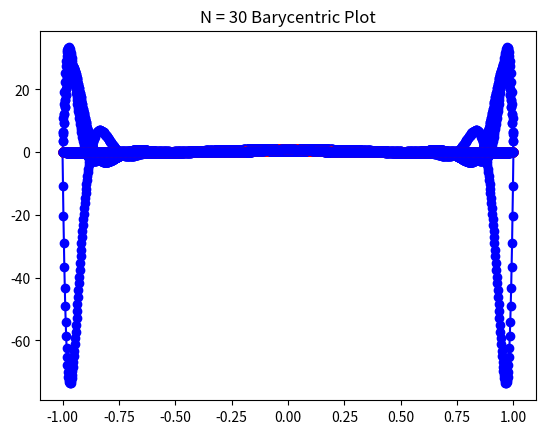

This chart was generated by the following Python code:
import numpy as np
import random
import numpy.linalg as la
import matplotlib.pyplot as plt

# Problem 1 a

def driver1():
    N = 5
    xvals = np.zeros(N)

    for i in range(1, N + 1):
        xvals[i - 1] = -1 + (i - 1)*(2 / (N - 1))

    f = lambda x: 1 / (1 + (10*x)**2)
    fvals = f(xvals)
    coefs = monomial(N, xvals, fvals)

    Neval = 1000
    xevals = np.linspace(-1, 1, Neval)
    yevals = np.zeros(Neval)
    
    for i in range(Neval):
        x = xevals[i]
        
        for j in range(len(coefs)):
            yevals[i] += coefs[j]*(x**j)
            
    plt.plot(xevals, f(xevals), 'ro-')
    plt.plot(xevals, yevals, 'bo-')
    plt.title("N = 5 Plot")
    plt.show()
    
def driver2():
    N = 10
    xvals = np.zeros(N)

    for i in range(1, N + 1):
        xvals[i - 1] = -1 + (i - 1)*(2 / (N - 1))

    f = lambda x: 1 / (1 + (10*x)**2)
    fvals = f(xvals)
    coefs = monomial(N, xvals, fvals)

    Neval = 1000
    xevals = np.linspace(-1, 1, Neval)
    yevals = np.zeros(Neval)
    
    for i in range(Neval):
        x = xevals[i]
        
        for j in range(len(coefs)):
            yevals[i] += coefs[j]*(x**j)
            
    plt.plot(xevals, f(xevals), 'ro-')
    plt.plot(xevals, yevals, 'bo-')
    plt.title("N = 10 Plot")
    plt.show()
    
def driver3():
    N = 15
    xvals = np.zeros(N)

    for i in range(1, N + 1):
        xvals[i - 1] = -1 + (i - 1)*(2 / (N - 1))

    f = lambda x: 1 / (1 + (10*x)**2)
    fvals = f(xvals)
    coefs = monomial(N, xvals, fvals)

    Neval = 1000
    xevals = np.linspace(-1, 1, Neval)
    yevals = np.zeros(Neval)
    
    for i in range(Neval):
        x = xevals[i]
        
        for j in range(len(coefs)):
            yevals[i] += coefs[j]*(x**j)
            
    plt.plot(xevals, f(xevals), 'ro-')
    plt.plot(xevals, yevals, 'bo-')
    plt.title("N = 15 Plot")
    plt.show()
    
def driver4():
    N = 17
    xvals = np.zeros(N)

    for i in range(1, N + 1):
        xvals[i - 1] = -1 + (i - 1)*(2 / (N - 1))

    f = lambda x: 1 / (1 + (10*x)**2)
    fvals = f(xvals)
    coefs = monomial(N, xvals, fvals)

    Neval = 1000
    xevals = np.linspace(-1, 1, Neval)
    yevals = np.zeros(Neval)
    
    for i in range(Neval):
        x = xevals[i]
        
        for j in range(len(coefs)):
            yevals[i] += coefs[j]*(x**j)
            
    plt.plot(xevals, f(xevals), 'ro-')
    plt.plot(xevals, yevals, 'bo-')
    plt.title("N = 17 Plot")
    plt.show()
        
# Problem 2

def driver5():
    N = 5
    xvals = np.zeros(N)

    for i in range(1, N + 1):
        xvals[i - 1] = -1 + (i - 1)*(2 / (N - 1))

    f = lambda x: 1 / (1 + (10*x)**2)
    fvals = f(xvals)
    coefs = np.ones(N)
    yvals = np.zeros(N)
    
    Neval = 1000
    xevals = np.linspace(-1, 1, Neval)
    yevals = np.zeros(Neval)
    
    for i in range(Neval):
        for j in range(N):
            w = eval_w(N, j, xvals)
            yevals[i] += (w / (xevals[i] - xvals[j]))*f(xvals[j])
            
        coef = eval_coefs(N, xevals[i], xvals)
        yevals[i] = coef*yevals[i]
        
    plt.plot(xevals, f(xevals), 'ro-')
    plt.plot(xevals, yevals, 'bo-')
    plt.title("N = 5 Barycentric Plot")
    plt.show()
    
def driver6():
    N = 8
    xvals = np.zeros(N)

    for i in range(1, N + 1):
        xvals[i - 1] = -1 + (i - 1)*(2 / (N - 1))

    f = lambda x: 1 / (1 + (10*x)**2)
    fvals = f(xvals)
    coefs = np.ones(N)
    yvals = np.zeros(N)
    
    Neval = 1000
    xevals = np.linspace(-1, 1, Neval)
    yevals = np.zeros(Neval)
    
    for i in range(Neval):
        for j in range(N):
            w = eval_w(N, j, xvals)
            yevals[i] += (w / (xevals[i] - xvals[j]))*f(xvals[j])
            
        coef = eval_coefs(N, xevals[i], xvals)
        yevals[i] = coef*yevals[i]
        
    plt.plot(xevals, f(xevals), 'ro-')
    plt.plot(xevals, yevals, 'bo-')
    plt.title("N = 8 Barycentric Plot")
    plt.show()
    
def driver7():
    N = 10
    xvals = np.zeros(N)

    for i in range(1, N + 1):
        xvals[i - 1] = -1 + (i - 1)*(2 / (N - 1))

    f = lambda x: 1 / (1 + (10*x)**2)
    fvals = f(xvals)
    coefs = np.ones(N)
    yvals = np.zeros(N)
    
    Neval = 1000
    xevals = np.linspace(-1, 1, Neval)
    yevals = np.zeros(Neval)
    
    for i in range(Neval):
        for j in range(N):
            w = eval_w(N, j, xvals)
            yevals[i] += (w / (xevals[i] - xvals[j]))*f(xvals[j])
            
        coef = eval_coefs(N, xevals[i], xvals)
        yevals[i] = coef*yevals[i]
        
    plt.plot(xevals, f(xevals), 'ro-')
    plt.plot(xevals, yevals, 'bo-')
    plt.title("N = 10 Barycentric Plot")
    plt.show()

def driver8():
    N = 15
    xvals = np.zeros(N)

    for i in range(1, N + 1):
        xvals[i - 1] = -1 + (i - 1)*(2 / (N - 1))

    f = lambda x: 1 / (1 + (10*x)**2)
    fvals = f(xvals)
    coefs = np.ones(N)
    yvals = np.zeros(N)
    
    Neval = 1000
    xevals = np.linspace(-1, 1, Neval)
    yevals = np.zeros(Neval)
    
    for i in range(Neval):
        for j in range(N):
            w = eval_w(N, j, xvals)
            yevals[i] += (w / (xevals[i] - xvals[j]))*f(xvals[j])
            
        coef = eval_coefs(N, xevals[i], xvals)
        yevals[i] = coef*yevals[i]
        
    plt.plot(xevals, f(xevals), 'ro-')
    plt.plot(xevals, yevals, 'bo-')
    plt.title("N = 15 Barycentric Plot")
    plt.show()

def driver9():
    N = 20
    xvals = np.zeros(N)

    for i in range(1, N + 1):
        xvals[i - 1] = -1 + (i - 1)*(2 / (N - 1))

    f = lambda x: 1 / (1 + (10*x)**2)
    fvals = f(xvals)
    coefs = np.ones(N)
    yvals = np.zeros(N)
    
    Neval = 1000
    xevals = np.linspace(-1, 1, Neval)
    yevals = np.zeros(Neval)
    
    for i in range(Neval):
        for j in range(N):
            w = eval_w(N, j, xvals)
            yevals[i] += (w / (xevals[i] - xvals[j]))*f(xvals[j])
            
        coef = eval_coefs(N, xevals[i], xvals)
        yevals[i] = coef*yevals[i]
            
    plt.plot(xevals, f(xevals), 'ro-')
    plt.plot(xevals, yevals, 'bo-')
    plt.title("N = 20 Barycentric Plot")
    plt.show()
    
# Problem 3

def driver10():
    N = 5
    xvals = np.zeros(N)

    for i in range(1, N + 1):
        # np.cos(((2*i - 1)*np.pi) / 2*N)
        xvals[i - 1] = np.cos(((2*i - 1)*np.pi) / (2*N))

    f = lambda x: 1 / (1 + (10*x)**2)
    fvals = f(xvals)
    coefs = np.ones(N)
    yvals = np.zeros(N)
    
    Neval = 1000
    xevals = np.linspace(-1, 1, Neval)
    yevals = np.zeros(Neval)
    
    for i in range(Neval):
        for j in range(N):
            w = eval_w(N, j, xvals)
            yevals[i] += (w / (xevals[i] - xvals[j]))*f(xvals[j])
            
        coef = eval_coefs(N, xevals[i], xvals)
        yevals[i] = coef*yevals[i]
            
    plt.plot(xevals, f(xevals), 'ro-')
    plt.plot(xevals, yevals, 'bo-')
    plt.title("N = 5 Barycentric Plot")
    plt.show()
    
def driver11():
    N = 10
    xvals = np.zeros(N)

    for i in range(1, N + 1):
        # np.cos(((2*i - 1)*np.pi) / 2*N)
        xvals[i - 1] = np.cos(((2*i - 1)*np.pi) / (2*N))

    f = lambda x: 1 / (1 + (10*x)**2)
    fvals = f(xvals)
    coefs = np.ones(N)
    yvals = np.zeros(N)
    
    Neval = 1000
    xevals = np.linspace(-1, 1, Neval)
    yevals = np.zeros(Neval)
    
    for i in range(Neval):
        for j in range(N):
            w = eval_w(N, j, xvals)
            yevals[i] += (w / (xevals[i] - xvals[j]))*f(xvals[j])
            
        coef = eval_coefs(N, xevals[i], xvals)
        yevals[i] = coef*yevals[i]
            
    plt.plot(xevals, f(xevals), 'ro-')
    plt.plot(xevals, yevals, 'bo-')
    plt.title("N = 10 Barycentric Plot")
    plt.show()
    
def driver12():
    N = 15
    xvals = np.zeros(N)

    for i in range(1, N + 1):
        # np.cos(((2*i - 1)*np.pi) / 2*N)
        xvals[i - 1] = np.cos(((2*i - 1)*np.pi) / (2*N))

    f = lambda x: 1 / (1 + (10*x)**2)
    fvals = f(xvals)
    coefs = np.ones(N)
    yvals = np.zeros(N)
    
    Neval = 1000
    xevals = np.linspace(-1, 1, Neval)
    yevals = np.zeros(Neval)
    
    for i in range(Neval):
        for j in range(N):
            w = eval_w(N, j, xvals)
            yevals[i] += (w / (xevals[i] - xvals[j]))*f(xvals[j])
            
        coef = eval_coefs(N, xevals[i], xvals)
        yevals[i] = coef*yevals[i]
            
    plt.plot(xevals, f(xevals), 'ro-')
    plt.plot(xevals, yevals, 'bo-')
    plt.title("N = 15 Barycentric Plot")
    plt.show()
    
def driver13():
    N = 20
    xvals = np.zeros(N)

    for i in range(1, N + 1):
        # np.cos(((2*i - 1)*np.pi) / 2*N)
        xvals[i - 1] = np.cos(((2*i - 1)*np.pi) / (2*N))

    f = lambda x: 1 / (1 + (10*x)**2)
    fvals = f(xvals)
    coefs = np.ones(N)
    yvals = np.zeros(N)
    
    Neval = 1000
    xevals = np.linspace(-1, 1, Neval)
    yevals = np.zeros(Neval)
    
    for i in range(Neval):
        for j in range(N):
            w = eval_w(N, j, xvals)
            yevals[i] += (w / (xevals[i] - xvals[j]))*f(xvals[j])
            
        coef = eval_coefs(N, xevals[i], xvals)
        yevals[i] = coef*yevals[i]
            
    plt.plot(xevals, f(xevals), 'ro-')
    plt.plot(xevals, yevals, 'bo-')
    plt.title("N = 20 Barycentric Plot")
    plt.show()
    
def driver14():
    N = 30
    xvals = np.zeros(N)

    for i in range(1, N + 1):
        # np.cos(((2*i - 1)*np.pi) / 2*N)
        xvals[i - 1] = np.cos(((2*i - 1)*np.pi) / (2*N))

    f = lambda x: 1 / (1 + (10*x)**2)
    fvals = f(xvals)
    coefs = np.ones(N)
    yvals = np.zeros(N)
    
    Neval = 1000
    xevals = np.linspace(-1, 1, Neval)
    yevals = np.zeros(Neval)
    
    for i in range(Neval):
        for j in range(N):
            w = eval_w(N, j, xvals)
            yevals[i] += (w / (xevals[i] - xvals[j]))*f(xvals[j])
            
        coef = eval_coefs(N, xevals[i], xvals)
        yevals[i] = coef*yevals[i]
            
    plt.plot(xevals, f(xevals), 'ro-')
    plt.plot(xevals, yevals, 'bo-')
    plt.title("N = 30 Barycentric Plot")
    plt.show()

def eval_coefs(N, x, xvals):
    coefs = 1
    
    for i in range(N):
        coefs *= x - xvals[i]
        
    return coefs

def eval_w(N, j, xvals):
    w = 1
    x_j = xvals[j]
    
    for i in range(N):
        if i != j:
            w *= (x_j - xvals[i])**(-1)
            
    return w

def monomial(N, xvals, fvals):
    vander = np.zeros([N, N])
    
    for i in range(N):
        for j in range(N):
            vander[i][j] = xvals[i]**j
    
    inverse = la.inv(vander)
    
    return inverse.dot(fvals)

driver1()
driver2()
driver3()
driver4()
driver5()
driver6()
driver7()
driver8()
driver9()
driver10()
driver11()
driver12()
driver13()
driver14()